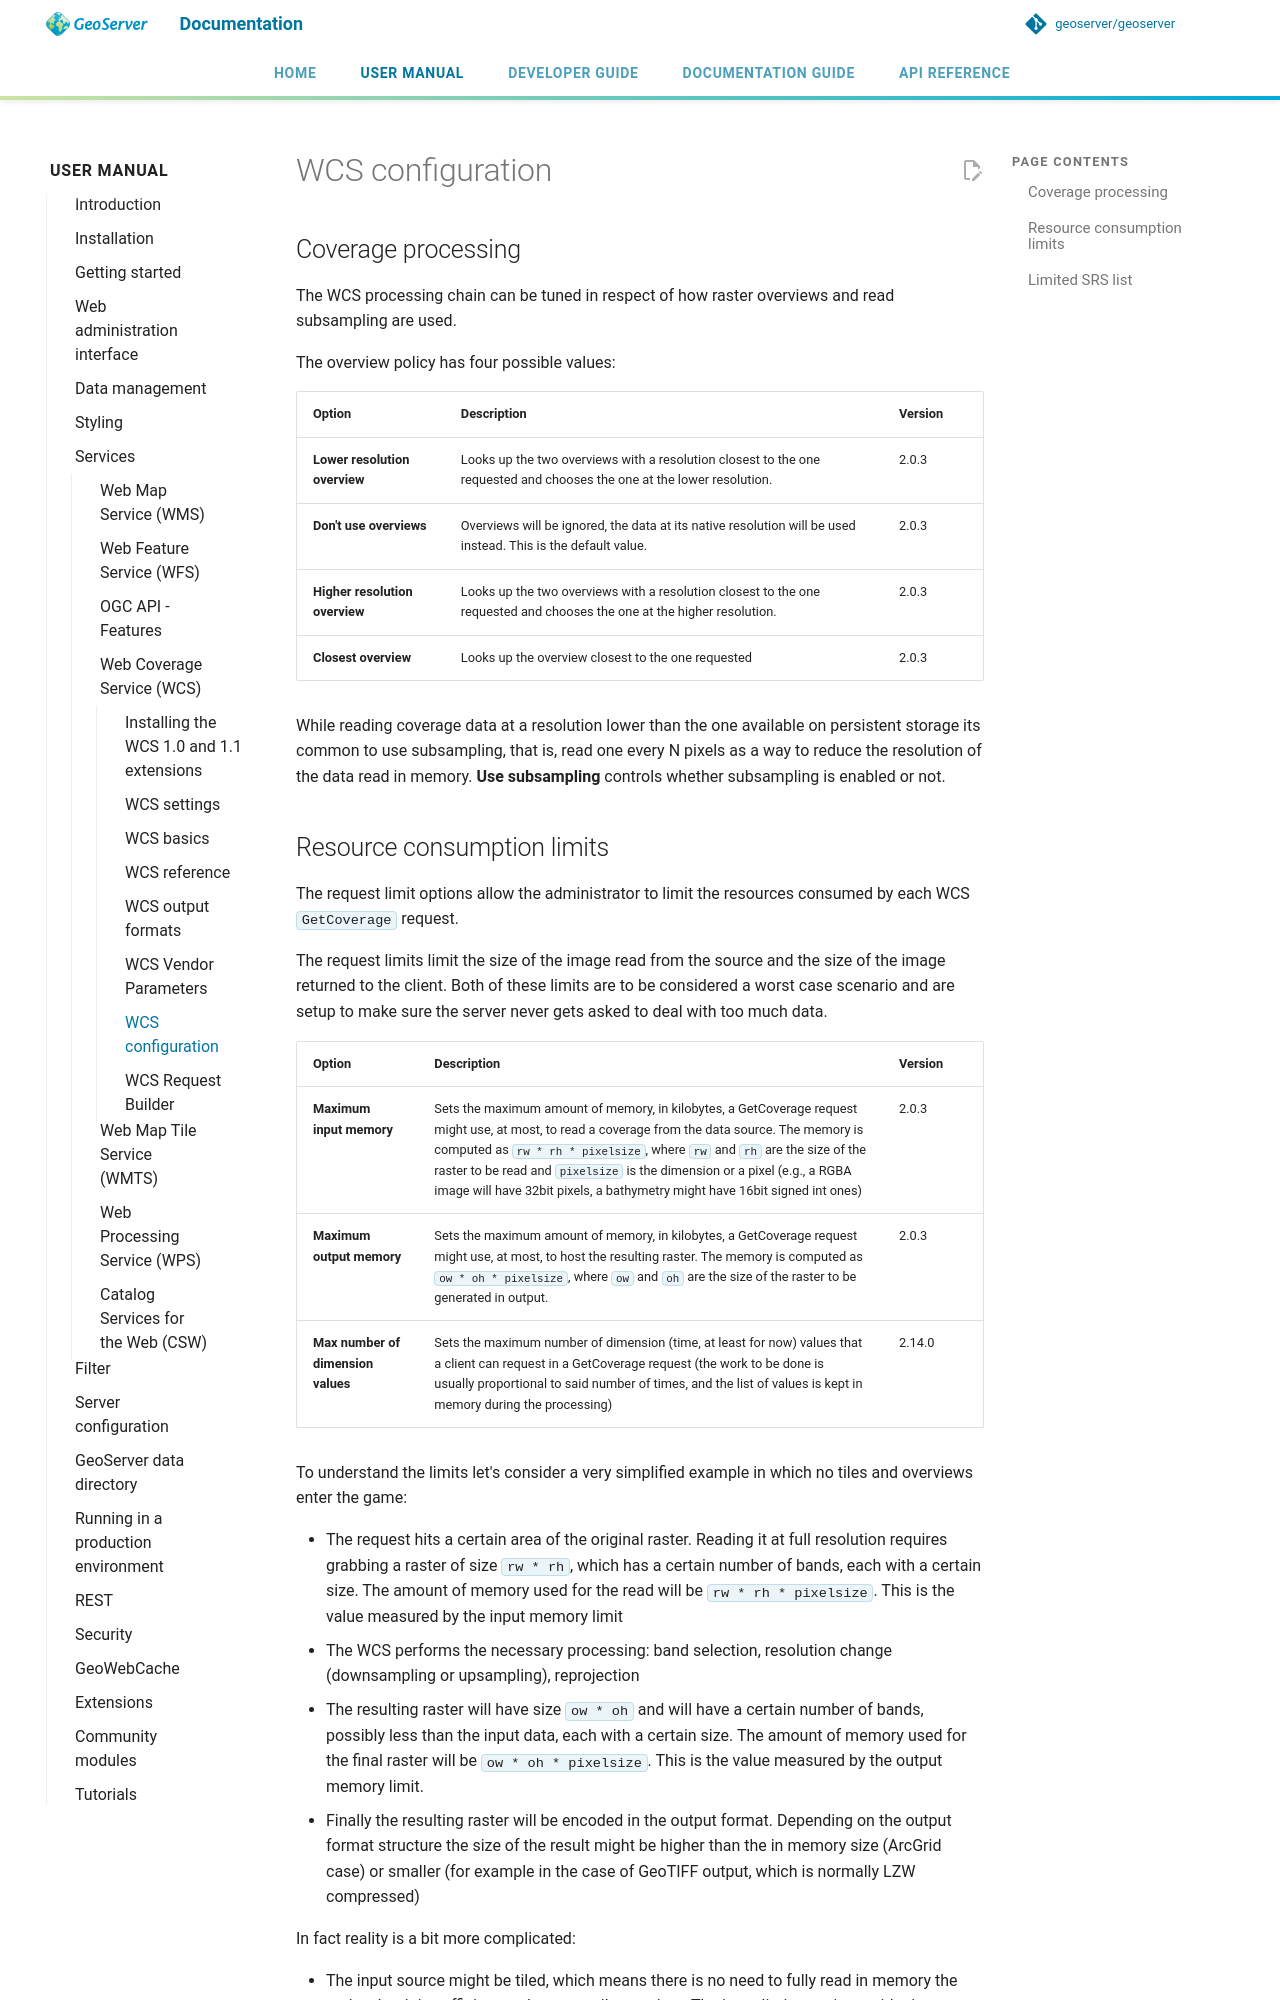

repository: petersmythe/geoserver · page: latest/en/user/services/wcs/configuration/index.html · generator: mkdocs

# WCS configuration

## Coverage processing

The WCS processing chain can be tuned in respect of how raster overviews and read subsampling are used.

The overview policy has four possible values:

| **Option** | **Description** | **Version** |
|----|----|----|
| **Lower resolution overview** | Looks up the two overviews with a resolution closest to the one requested and chooses the one at the lower resolution. | 2.0.3 |
| **Don't use overviews** | Overviews will be ignored, the data at its native resolution will be used instead. This is the default value. | 2.0.3 |
| **Higher resolution overview** | Looks up the two overviews with a resolution closest to the one requested and chooses the one at the higher resolution. | 2.0.3 |
| **Closest overview** | Looks up the overview closest to the one requested | 2.0.3 |

While reading coverage data at a resolution lower than the one available on persistent storage its common to use subsampling, that is, read one every N pixels as a way to reduce the resolution of the data read in memory. **Use subsampling** controls whether subsampling is enabled or not.
